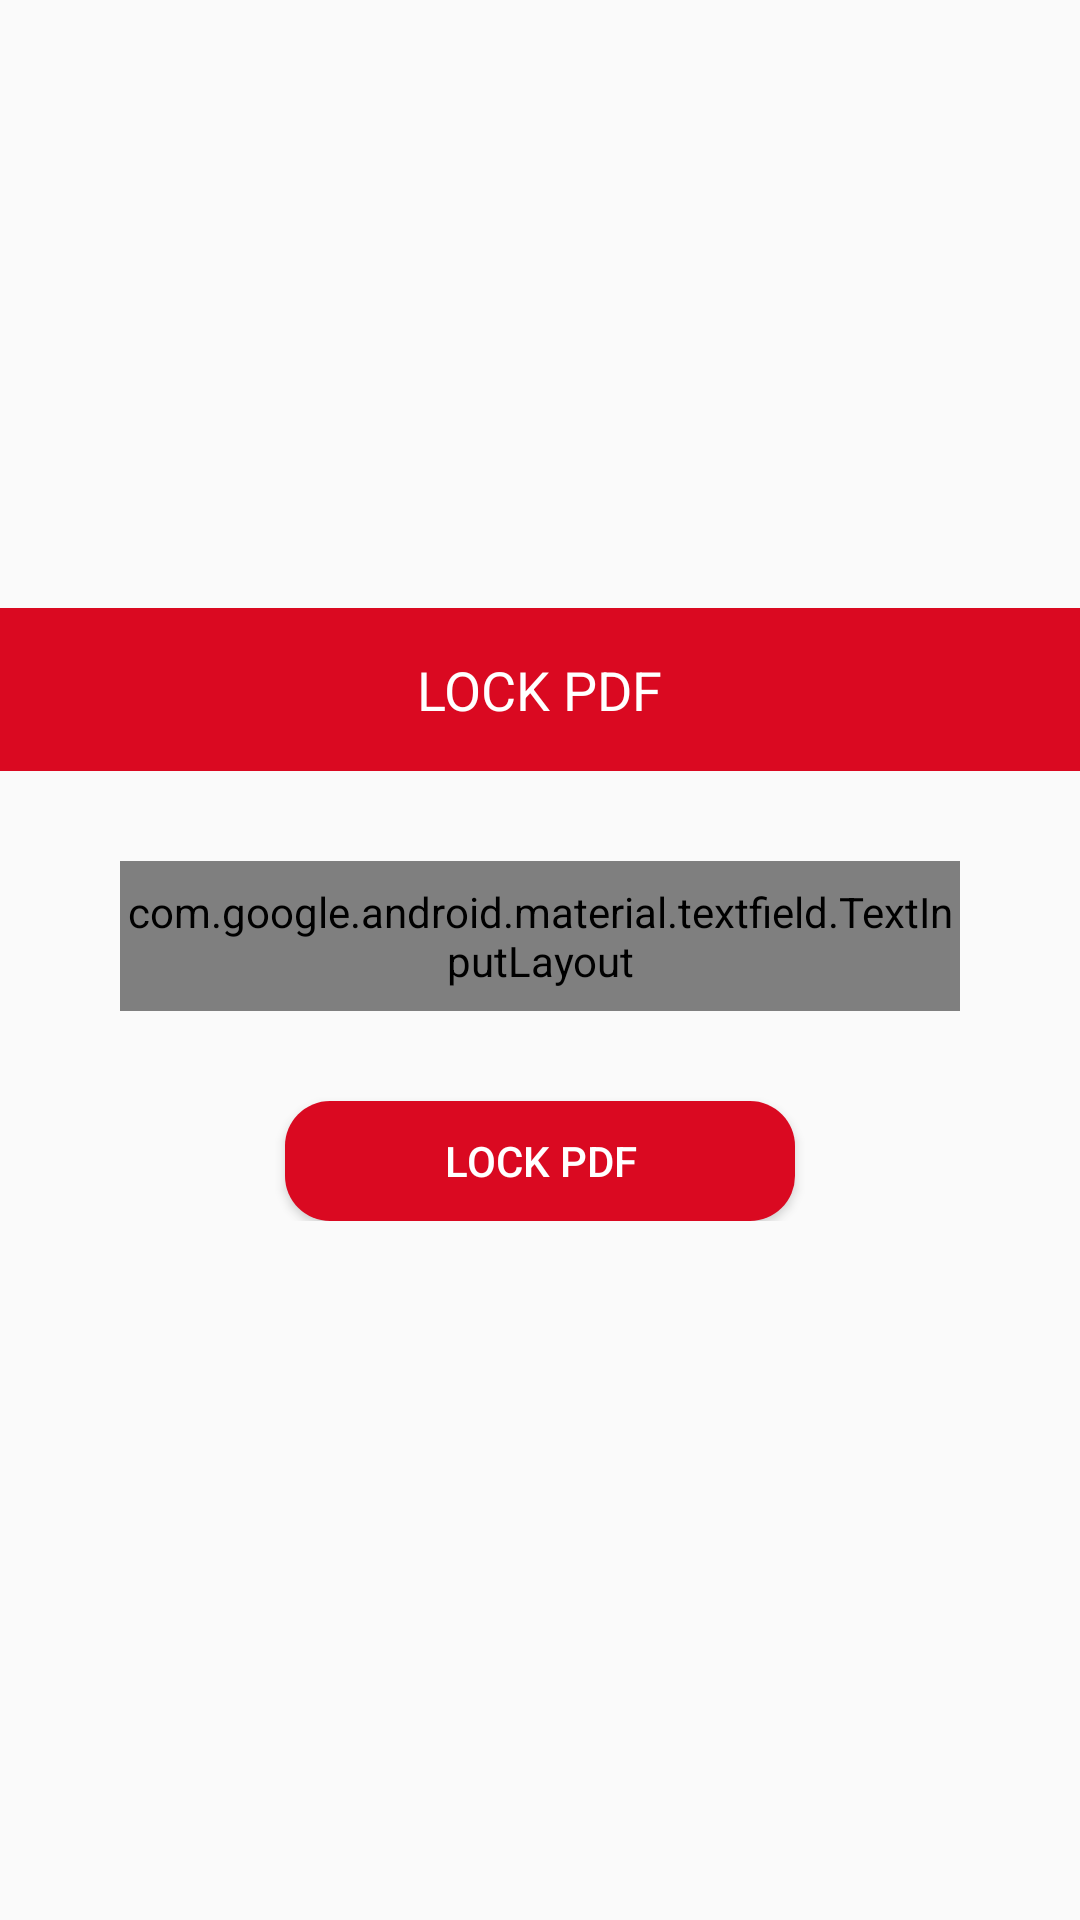

Reconstruct the res/layout file that produces this screen, plus the resources it refers to.
<!-- AndroidManifest.xml: application theme AppTheme -->
<!-- res/layout/layout_password.xml -->
<?xml version="1.0" encoding="utf-8"?>
<LinearLayout xmlns:android="http://schemas.android.com/apk/res/android"
    android:layout_width="match_parent"
    android:layout_height="wrap_content"
    android:layout_gravity="center_vertical"
    android:gravity="center"
    android:orientation="vertical">

    <RelativeLayout
        android:layout_width="match_parent"
        android:layout_height="wrap_content"
        android:background="@color/red"
        android:padding="15dp">

        <TextView
            android:layout_width="wrap_content"
            android:layout_height="wrap_content"
            android:layout_centerHorizontal="true"
            android:text="LOCK PDF"
            android:textAppearance="@style/TextAppearance.AppCompat.Medium"
            android:textColor="#fff" />
    </RelativeLayout>

    <LinearLayout
        android:layout_width="match_parent"
        android:layout_height="wrap_content"
        android:layout_marginLeft="40dp"
        android:layout_marginRight="40dp"
        android:orientation="vertical"
        android:paddingTop="30dp"
        android:paddingBottom="30dp"
        android:weightSum="2">

        <com.google.android.material.textfield.TextInputLayout
            style="@style/customtheme"
            android:layout_width="match_parent"
            android:layout_height="50dp">

            <EditText
                android:id="@+id/ed_password"
                android:layout_width="match_parent"
                android:layout_height="40dp"
                android:inputType="textPassword"
                android:hint="Enter password here"
                android:padding="2dp"
                android:layout_gravity="center"
                android:textAppearance="@style/TextAppearance.AppCompat.Small" />
        </com.google.android.material.textfield.TextInputLayout>

        <Button
            android:id="@+id/btn_lockpdf"
            android:background="@drawable/button_background"
            android:layout_width="170dp"
            android:layout_height="40dp"
            android:layout_marginTop="30dp"
            android:layout_gravity="center"
            android:text="LOCK PDF"
            android:textColor="@android:color/white" />
    </LinearLayout>


</LinearLayout>
<!-- resources referenced by this layout -->
<resources>
  <color name="red">#DA0921</color>
  <!-- drawable button_background (drawable) -->
  <shape xmlns:android="http://schemas.android.com/apk/res/android" android:shape="rectangle">
      <corners android:radius="15dp" />
      <gradient android:startColor="@color/red"
          android:centerColor="@color/red"
          android:endColor="@color/red" />
  </shape>
  <style name="customtheme" parent="Widget.MaterialComponents.TextInputLayout.OutlinedBox" />
  <style name="AppTheme" parent="Theme.AppCompat.Light.NoActionBar">
          
          <item name="colorPrimary">@color/colorPrimary</item>
          <item name="colorPrimaryDark">@color/colorPrimaryDark</item>
          <item name="colorAccent">@color/colorAccent</item>
      </style>
  <color name="colorPrimary">#DA0921</color>
  <color name="colorPrimaryDark">#A7091B</color>
  <color name="colorAccent">#DA0921</color>
</resources>
